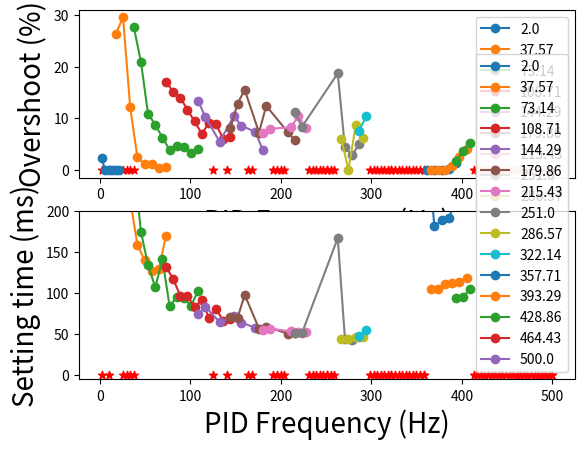

This figure's Python source:
import numpy as np
import matplotlib.pyplot as plt
f_test = [2.00, 37.57, 73.14, 108.71, 144.29, 179.86, 215.43,
          251.00, 286.57, 322.14, 357.71, 393.29, 428.86, 464.43, 500.00, ]
f_neighbours = []
overshoot_results = []
setting_results = []
f2_offsets = [2.00, 5.95, 9.90, 13.86, 17.81,
              21.76, 25.71, 29.67, 33.62, 37.57, ]
f_neighbours.append(f2_offsets)
f2_test_overshoot = []
f2_test_setting = []
f2_test_overshoot.append(2.36)
f2_test_setting.append(2602.20)
f2_test_overshoot.append(0.00)
f2_test_setting.append(4462.74)
f2_test_overshoot.append(0.00)
f2_test_setting.append(4338.76)
f2_test_overshoot.append(0.00)
f2_test_setting.append(4136.88)
f2_test_overshoot.append(0.08)
f2_test_setting.append(4150.91)
f2_test_overshoot.append(0.00)
f2_test_setting.append(4241.37)
f2_test_overshoot.append(float('NaN'))
f2_test_setting.append(float('NaN'))
f2_test_overshoot.append(float('NaN'))
f2_test_setting.append(float('NaN'))
f2_test_overshoot.append(float('NaN'))
f2_test_setting.append(float('NaN'))
f2_test_overshoot.append(float('NaN'))
f2_test_setting.append(float('NaN'))
overshoot_results.append(f2_test_overshoot)
setting_results.append(f2_test_setting)
f37_offsets = [2.00, 9.90, 17.81, 25.71,
               33.62, 41.52, 49.43, 57.33, 65.24, 73.14, ]
f_neighbours.append(f37_offsets)
f37_test_overshoot = []
f37_test_setting = []
f37_test_overshoot.append(float('NaN'))
f37_test_setting.append(float('NaN'))
f37_test_overshoot.append(float('NaN'))
f37_test_setting.append(float('NaN'))
f37_test_overshoot.append(26.34)
f37_test_setting.append(588.30)
f37_test_overshoot.append(29.55)
f37_test_setting.append(310.55)
f37_test_overshoot.append(12.11)
f37_test_setting.append(214.20)
f37_test_overshoot.append(2.51)
f37_test_setting.append(159.24)
f37_test_overshoot.append(1.08)
f37_test_setting.append(140.39)
f37_test_overshoot.append(1.13)
f37_test_setting.append(126.77)
f37_test_overshoot.append(0.31)
f37_test_setting.append(129.11)
f37_test_overshoot.append(0.67)
f37_test_setting.append(170.32)
overshoot_results.append(f37_test_overshoot)
setting_results.append(f37_test_setting)
f73_offsets = [37.57, 45.48, 53.38, 61.29,
               69.19, 77.10, 85.00, 92.90, 100.81, 108.71, ]
f_neighbours.append(f73_offsets)
f73_test_overshoot = []
f73_test_setting = []
f73_test_overshoot.append(27.70)
f73_test_setting.append(259.54)
f73_test_overshoot.append(20.91)
f73_test_setting.append(174.80)
f73_test_overshoot.append(10.80)
f73_test_setting.append(134.10)
f73_test_overshoot.append(8.80)
f73_test_setting.append(107.14)
f73_test_overshoot.append(6.25)
f73_test_setting.append(141.34)
f73_test_overshoot.append(3.91)
f73_test_setting.append(84.34)
f73_test_overshoot.append(4.66)
f73_test_setting.append(95.05)
f73_test_overshoot.append(4.40)
f73_test_setting.append(93.88)
f73_test_overshoot.append(3.23)
f73_test_setting.append(84.71)
f73_test_overshoot.append(4.03)
f73_test_setting.append(102.89)
overshoot_results.append(f73_test_overshoot)
setting_results.append(f73_test_setting)
f108_offsets = [73.14, 81.05, 88.95, 96.86, 104.76,
                112.67, 120.57, 128.48, 136.38, 144.29, ]
f_neighbours.append(f108_offsets)
f108_test_overshoot = []
f108_test_setting = []
f108_test_overshoot.append(17.08)
f108_test_setting.append(132.43)
f108_test_overshoot.append(15.14)
f108_test_setting.append(117.39)
f108_test_overshoot.append(13.98)
f108_test_setting.append(96.81)
f108_test_overshoot.append(11.67)
f108_test_setting.append(96.71)
f108_test_overshoot.append(9.40)
f108_test_setting.append(82.73)
f108_test_overshoot.append(7.03)
f108_test_setting.append(91.98)
f108_test_overshoot.append(9.08)
f108_test_setting.append(69.69)
f108_test_overshoot.append(8.82)
f108_test_setting.append(80.37)
f108_test_overshoot.append(6.02)
f108_test_setting.append(66.63)
f108_test_overshoot.append(6.32)
f108_test_setting.append(68.30)
overshoot_results.append(f108_test_overshoot)
setting_results.append(f108_test_setting)
f144_offsets = [108.71, 116.62, 124.52, 132.43,
                140.33, 148.24, 156.14, 164.05, 171.95, 179.86, ]
f_neighbours.append(f144_offsets)
f144_test_overshoot = []
f144_test_setting = []
f144_test_overshoot.append(13.35)
f144_test_setting.append(74.07)
f144_test_overshoot.append(10.24)
f144_test_setting.append(83.66)
f144_test_overshoot.append(float('NaN'))
f144_test_setting.append(float('NaN'))
f144_test_overshoot.append(5.47)
f144_test_setting.append(64.56)
f144_test_overshoot.append(float('NaN'))
f144_test_setting.append(float('NaN'))
f144_test_overshoot.append(10.48)
f144_test_setting.append(71.63)
f144_test_overshoot.append(8.55)
f144_test_setting.append(64.11)
f144_test_overshoot.append(float('NaN'))
f144_test_setting.append(float('NaN'))
f144_test_overshoot.append(7.40)
f144_test_setting.append(57.88)
f144_test_overshoot.append(3.91)
f144_test_setting.append(56.13)
overshoot_results.append(f144_test_overshoot)
setting_results.append(f144_test_setting)
f179_offsets = [144.29, 152.19, 160.10, 168.00,
                175.90, 183.81, 191.71, 199.62, 207.52, 215.43, ]
f_neighbours.append(f179_offsets)
f179_test_overshoot = []
f179_test_setting = []
f179_test_overshoot.append(8.08)
f179_test_setting.append(70.50)
f179_test_overshoot.append(12.86)
f179_test_setting.append(69.90)
f179_test_overshoot.append(15.51)
f179_test_setting.append(97.98)
f179_test_overshoot.append(float('NaN'))
f179_test_setting.append(float('NaN'))
f179_test_overshoot.append(7.23)
f179_test_setting.append(56.71)
f179_test_overshoot.append(12.42)
f179_test_setting.append(59.14)
f179_test_overshoot.append(float('NaN'))
f179_test_setting.append(float('NaN'))
f179_test_overshoot.append(float('NaN'))
f179_test_setting.append(float('NaN'))
f179_test_overshoot.append(7.36)
f179_test_setting.append(50.66)
f179_test_overshoot.append(5.72)
f179_test_setting.append(50.96)
overshoot_results.append(f179_test_overshoot)
setting_results.append(f179_test_setting)
f215_offsets = [179.86, 187.76, 195.67, 203.57,
                211.48, 219.38, 227.29, 235.19, 243.10, 251.00, ]
f_neighbours.append(f215_offsets)
f215_test_overshoot = []
f215_test_setting = []
f215_test_overshoot.append(7.23)
f215_test_setting.append(54.90)
f215_test_overshoot.append(7.97)
f215_test_setting.append(56.82)
f215_test_overshoot.append(float('NaN'))
f215_test_setting.append(float('NaN'))
f215_test_overshoot.append(float('NaN'))
f215_test_setting.append(float('NaN'))
f215_test_overshoot.append(8.26)
f215_test_setting.append(53.40)
f215_test_overshoot.append(10.51)
f215_test_setting.append(52.63)
f215_test_overshoot.append(8.18)
f215_test_setting.append(52.84)
f215_test_overshoot.append(float('NaN'))
f215_test_setting.append(float('NaN'))
f215_test_overshoot.append(float('NaN'))
f215_test_setting.append(float('NaN'))
f215_test_overshoot.append(float('NaN'))
f215_test_setting.append(float('NaN'))
overshoot_results.append(f215_test_overshoot)
setting_results.append(f215_test_setting)
f251_offsets = [215.43, 223.33, 231.24, 239.14,
                247.05, 254.95, 262.86, 270.76, 278.67, 286.57, ]
f_neighbours.append(f251_offsets)
f251_test_overshoot = []
f251_test_setting = []
f251_test_overshoot.append(11.18)
f251_test_setting.append(51.49)
f251_test_overshoot.append(8.37)
f251_test_setting.append(51.31)
f251_test_overshoot.append(float('NaN'))
f251_test_setting.append(float('NaN'))
f251_test_overshoot.append(float('NaN'))
f251_test_setting.append(float('NaN'))
f251_test_overshoot.append(float('NaN'))
f251_test_setting.append(float('NaN'))
f251_test_overshoot.append(float('NaN'))
f251_test_setting.append(float('NaN'))
f251_test_overshoot.append(18.70)
f251_test_setting.append(167.26)
f251_test_overshoot.append(4.36)
f251_test_setting.append(44.67)
f251_test_overshoot.append(2.85)
f251_test_setting.append(43.15)
f251_test_overshoot.append(5.05)
f251_test_setting.append(45.95)
overshoot_results.append(f251_test_overshoot)
setting_results.append(f251_test_setting)
f286_offsets = [251.00, 258.90, 266.81, 274.71,
                282.62, 290.52, 298.43, 306.33, 314.24, 322.14, ]
f_neighbours.append(f286_offsets)
f286_test_overshoot = []
f286_test_setting = []
f286_test_overshoot.append(float('NaN'))
f286_test_setting.append(float('NaN'))
f286_test_overshoot.append(float('NaN'))
f286_test_setting.append(float('NaN'))
f286_test_overshoot.append(6.01)
f286_test_setting.append(44.38)
f286_test_overshoot.append(0.00)
f286_test_setting.append(43.78)
f286_test_overshoot.append(8.63)
f286_test_setting.append(46.55)
f286_test_overshoot.append(6.25)
f286_test_setting.append(46.96)
f286_test_overshoot.append(float('NaN'))
f286_test_setting.append(float('NaN'))
f286_test_overshoot.append(float('NaN'))
f286_test_setting.append(float('NaN'))
f286_test_overshoot.append(float('NaN'))
f286_test_setting.append(float('NaN'))
f286_test_overshoot.append(float('NaN'))
f286_test_setting.append(float('NaN'))
overshoot_results.append(f286_test_overshoot)
setting_results.append(f286_test_setting)
f322_offsets = [286.57, 294.48, 302.38, 310.29,
                318.19, 326.10, 334.00, 341.90, 349.81, 357.71, ]
f_neighbours.append(f322_offsets)
f322_test_overshoot = []
f322_test_setting = []
f322_test_overshoot.append(7.61)
f322_test_setting.append(47.16)
f322_test_overshoot.append(10.47)
f322_test_setting.append(55.12)
f322_test_overshoot.append(float('NaN'))
f322_test_setting.append(float('NaN'))
f322_test_overshoot.append(float('NaN'))
f322_test_setting.append(float('NaN'))
f322_test_overshoot.append(float('NaN'))
f322_test_setting.append(float('NaN'))
f322_test_overshoot.append(float('NaN'))
f322_test_setting.append(float('NaN'))
f322_test_overshoot.append(float('NaN'))
f322_test_setting.append(float('NaN'))
f322_test_overshoot.append(float('NaN'))
f322_test_setting.append(float('NaN'))
f322_test_overshoot.append(float('NaN'))
f322_test_setting.append(float('NaN'))
f322_test_overshoot.append(float('NaN'))
f322_test_setting.append(float('NaN'))
overshoot_results.append(f322_test_overshoot)
setting_results.append(f322_test_setting)
f357_offsets = [322.14, 330.05, 337.95, 345.86,
                353.76, 361.67, 369.57, 377.48, 385.38, 393.29, ]
f_neighbours.append(f357_offsets)
f357_test_overshoot = []
f357_test_setting = []
f357_test_overshoot.append(float('NaN'))
f357_test_setting.append(float('NaN'))
f357_test_overshoot.append(float('NaN'))
f357_test_setting.append(float('NaN'))
f357_test_overshoot.append(float('NaN'))
f357_test_setting.append(float('NaN'))
f357_test_overshoot.append(float('NaN'))
f357_test_setting.append(float('NaN'))
f357_test_overshoot.append(float('NaN'))
f357_test_setting.append(float('NaN'))
f357_test_overshoot.append(0.00)
f357_test_setting.append(281.48)
f357_test_overshoot.append(0.00)
f357_test_setting.append(181.87)
f357_test_overshoot.append(0.00)
f357_test_setting.append(188.73)
f357_test_overshoot.append(0.22)
f357_test_setting.append(191.74)
f357_test_overshoot.append(1.30)
f357_test_setting.append(211.90)
overshoot_results.append(f357_test_overshoot)
setting_results.append(f357_test_setting)
f393_offsets = [357.71, 365.62, 373.52, 381.43,
                389.33, 397.24, 405.14, 413.05, 420.95, 428.86, ]
f_neighbours.append(f393_offsets)
f393_test_overshoot = []
f393_test_setting = []
f393_test_overshoot.append(float('NaN'))
f393_test_setting.append(float('NaN'))
f393_test_overshoot.append(0.00)
f393_test_setting.append(105.43)
f393_test_overshoot.append(0.00)
f393_test_setting.append(105.48)
f393_test_overshoot.append(0.04)
f393_test_setting.append(110.67)
f393_test_overshoot.append(0.78)
f393_test_setting.append(112.81)
f393_test_overshoot.append(2.59)
f393_test_setting.append(113.44)
f393_test_overshoot.append(4.01)
f393_test_setting.append(118.67)
f393_test_overshoot.append(float('NaN'))
f393_test_setting.append(float('NaN'))
f393_test_overshoot.append(float('NaN'))
f393_test_setting.append(float('NaN'))
f393_test_overshoot.append(float('NaN'))
f393_test_setting.append(float('NaN'))
overshoot_results.append(f393_test_overshoot)
setting_results.append(f393_test_setting)
f428_offsets = [393.29, 401.19, 409.10, 417.00,
                424.90, 432.81, 440.71, 448.62, 456.52, 464.43, ]
f_neighbours.append(f428_offsets)
f428_test_overshoot = []
f428_test_setting = []
f428_test_overshoot.append(1.66)
f428_test_setting.append(94.03)
f428_test_overshoot.append(3.62)
f428_test_setting.append(95.31)
f428_test_overshoot.append(5.30)
f428_test_setting.append(105.52)
f428_test_overshoot.append(float('NaN'))
f428_test_setting.append(float('NaN'))
f428_test_overshoot.append(float('NaN'))
f428_test_setting.append(float('NaN'))
f428_test_overshoot.append(float('NaN'))
f428_test_setting.append(float('NaN'))
f428_test_overshoot.append(float('NaN'))
f428_test_setting.append(float('NaN'))
f428_test_overshoot.append(float('NaN'))
f428_test_setting.append(float('NaN'))
f428_test_overshoot.append(float('NaN'))
f428_test_setting.append(float('NaN'))
f428_test_overshoot.append(float('NaN'))
f428_test_setting.append(float('NaN'))
overshoot_results.append(f428_test_overshoot)
setting_results.append(f428_test_setting)
f464_offsets = [428.86, 436.76, 444.67, 452.57,
                460.48, 468.38, 476.29, 484.19, 492.10, 500.00, ]
f_neighbours.append(f464_offsets)
f464_test_overshoot = []
f464_test_setting = []
f464_test_overshoot.append(float('NaN'))
f464_test_setting.append(float('NaN'))
f464_test_overshoot.append(float('NaN'))
f464_test_setting.append(float('NaN'))
f464_test_overshoot.append(float('NaN'))
f464_test_setting.append(float('NaN'))
f464_test_overshoot.append(float('NaN'))
f464_test_setting.append(float('NaN'))
f464_test_overshoot.append(float('NaN'))
f464_test_setting.append(float('NaN'))
f464_test_overshoot.append(float('NaN'))
f464_test_setting.append(float('NaN'))
f464_test_overshoot.append(float('NaN'))
f464_test_setting.append(float('NaN'))
f464_test_overshoot.append(float('NaN'))
f464_test_setting.append(float('NaN'))
f464_test_overshoot.append(float('NaN'))
f464_test_setting.append(float('NaN'))
f464_test_overshoot.append(float('NaN'))
f464_test_setting.append(float('NaN'))
overshoot_results.append(f464_test_overshoot)
setting_results.append(f464_test_setting)
f500_offsets = [464.43, 468.38, 472.33, 476.29,
                480.24, 484.19, 488.14, 492.10, 496.05, 500.00, ]
f_neighbours.append(f500_offsets)
f500_test_overshoot = []
f500_test_setting = []
f500_test_overshoot.append(float('NaN'))
f500_test_setting.append(float('NaN'))
f500_test_overshoot.append(float('NaN'))
f500_test_setting.append(float('NaN'))
f500_test_overshoot.append(float('NaN'))
f500_test_setting.append(float('NaN'))
f500_test_overshoot.append(float('NaN'))
f500_test_setting.append(float('NaN'))
f500_test_overshoot.append(float('NaN'))
f500_test_setting.append(float('NaN'))
f500_test_overshoot.append(float('NaN'))
f500_test_setting.append(float('NaN'))
f500_test_overshoot.append(float('NaN'))
f500_test_setting.append(float('NaN'))
f500_test_overshoot.append(float('NaN'))
f500_test_setting.append(float('NaN'))
f500_test_overshoot.append(float('NaN'))
f500_test_setting.append(float('NaN'))
f500_test_overshoot.append(float('NaN'))
f500_test_setting.append(float('NaN'))
overshoot_results.append(f500_test_overshoot)
setting_results.append(f500_test_setting)

f_offsets = [f2_offsets, f37_offsets, f73_offsets, f108_offsets, f144_offsets, f179_offsets, f215_offsets,
             f251_offsets, f286_offsets, f322_offsets, f357_offsets, f393_offsets, f428_offsets, f464_offsets, f500_offsets]

# 删除震荡点 从offset，overshoot，setting三个里删除


f_test = np.array(f_test)
f_neighoburs = np.array(f_neighbours)
overshoot_results = np.array(overshoot_results)
setting_results = np.array(setting_results)


figure = plt.figure()


for i in range(len(f_test)):
    # 超调
    plt.subplot(2, 1, 1)

    # 对每组offset,画出一根线，叠加在一个图里
    current_offset = np.array(f_offsets[i])

    current_overshoot = np.array(overshoot_results[i]).astype(np.double)
    overshoot_mask = np.isfinite(current_overshoot)

    current_setting = np.array(setting_results[i]).astype(np.double)
    setting_mask = np.isfinite(current_setting)
    # 超调：
    # 有效数据
    plt.plot(current_offset[overshoot_mask],
             current_overshoot[overshoot_mask], marker="o", label=str(f_test[i]))
    # 无效数据：
    plt.scatter(current_offset[np.invert(overshoot_mask)], np.zeros(
        len(current_offset))[np.invert(overshoot_mask)], marker="*", color="r")
    plt.ylabel("Overshoot (%)", fontsize=20)
    plt.xlabel("PID Frequency (Hz)", fontsize=20)
    plt.legend()

    # 调节时间：
    plt.subplot(2, 1, 2)
    # 有效数据：
    plt.plot(current_offset[setting_mask],
             current_setting[setting_mask], marker="o", label=str(f_test[i]))
    # 无效数据：
    plt.scatter(current_offset[np.invert(setting_mask)], np.zeros(
        len(current_offset))[np.invert(setting_mask)], marker="*", color="r")
    plt.ylabel("Setting time (ms)", fontsize=20)
    plt.xlabel("PID Frequency (Hz)", fontsize=20)
    plt.ylim([-5, 200])
    plt.legend()
plt.show()
